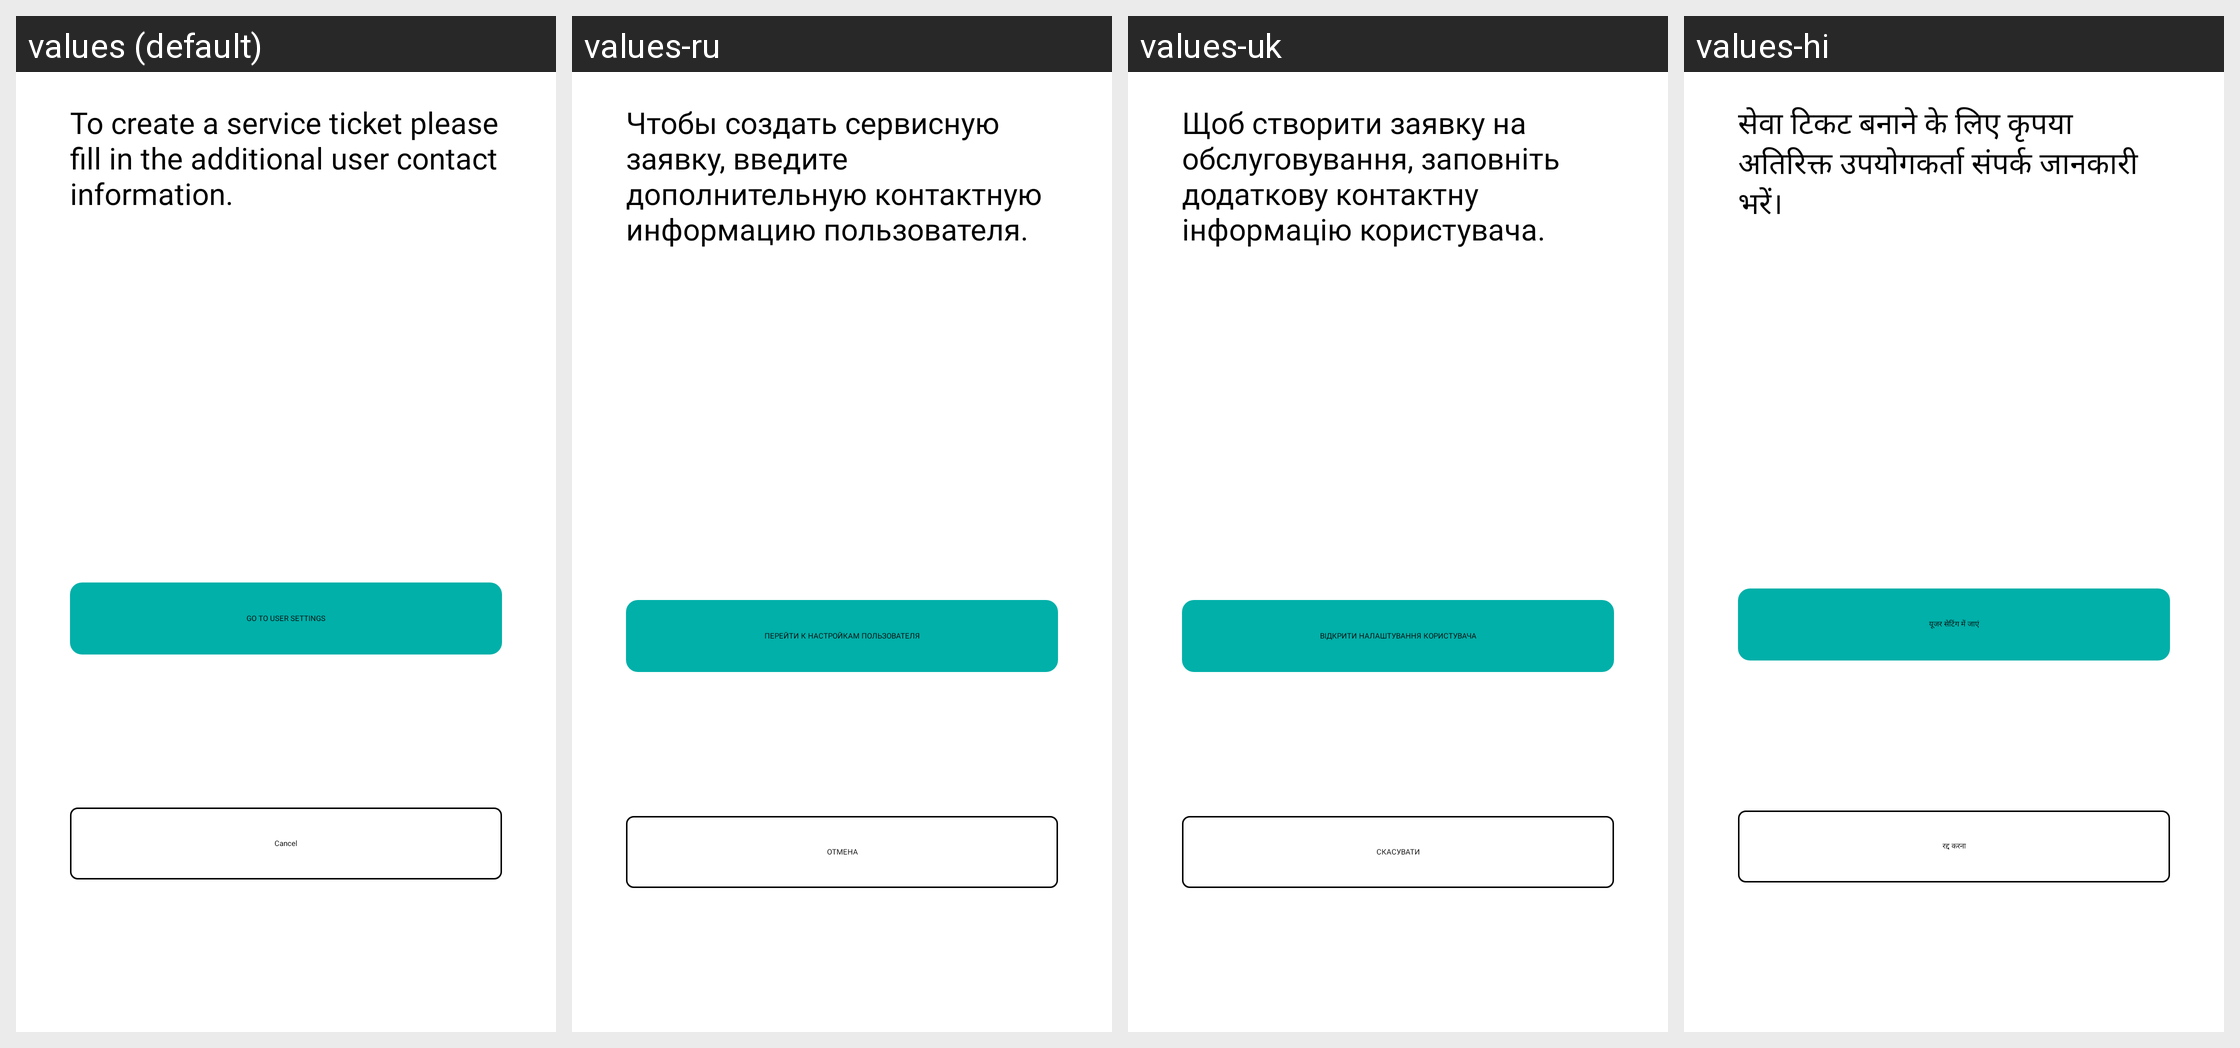

Here is an Android app screen in its default locale and in the app's own translations. Write out the translated-string differences for the strings that appear on this screen.
Android screen res/layout/fragment_add_ticket_dialog.xml rendered under 4 locales, left to right: values (default), values-ru, values-uk, values-hi. Device: Nexus 5 (rendered at 1080×1920; each locale shown at half size, 540×960, under a caption strip naming it); theme Theme.MaterialComponents.DayNight.NoActionBar.
Other locales in the repository, not shown: values-af, values-am, values-ar, values-as, values-az, values-be, values-bg, values-bn, values-bs, values-ca, values-cs, values-da, values-de, values-el, values-en, values-en-rGB, values-es, values-es-rUS, values-et, values-eu, values-fa, values-fi, values-fr, values-fr-rCA, values-gl, values-gu, values-he, values-hr, values-hu, values-hy, values-id, values-in, values-is, values-it, values-iw, values-ja, values-ka, values-kk, values-km, values-kn, values-ko, values-ky, values-lo, values-lt, values-lv, values-mk, values-ml, values-mn, values-mr, values-ms, values-my, values-nb, values-ne, values-nl, values-or, values-pa, values-pl, values-pt, values-pt-rBR, values-pt-rPT, values-ro, values-si, values-sk, values-sl, values-sq, values-sr, values-sr-rBA, values-sv, values-sw, values-ta, values-te, values-th, values-tl, values-tr, values-ur, values-uz, values-vi, values-zh-rCN, values-zh-rHK, values-zh-rTW, values-zu.
Strings drawn on this screen, with the default value and each locale's value (text and hints the layout hard-codes, and strings that could not be matched under every locale, appear in the picture but are not listed):

service_ticket_create_check_userInfo
  values: To create a service ticket please fill in the additional user contact information.
  values-ru: Чтобы создать сервисную заявку, введите дополнительную контактную информацию пользователя.
  values-uk: Щоб створити заявку на обслуговування, заповніть додаткову контактну інформацію користувача.
  values-hi: सेवा टिकट बनाने के लिए कृपया अतिरिक्त उपयोगकर्ता संपर्क जानकारी भरें।

cancels
  values: Cancel
  values-ru: ОТМЕНА
  values-uk: СКАСУВАТИ
  values-hi: रद्द करना

service_go_user_profile
  values: GO TO USER SETTINGS
  values-ru: ПЕРЕЙТИ К НАСТРОЙКАМ ПОЛЬЗОВАТЕЛЯ
  values-uk: ВІДКРИТИ НАЛАШТУВАННЯ КОРИСТУВАЧА
  values-hi: यूजर सेटिंग में जाएं
